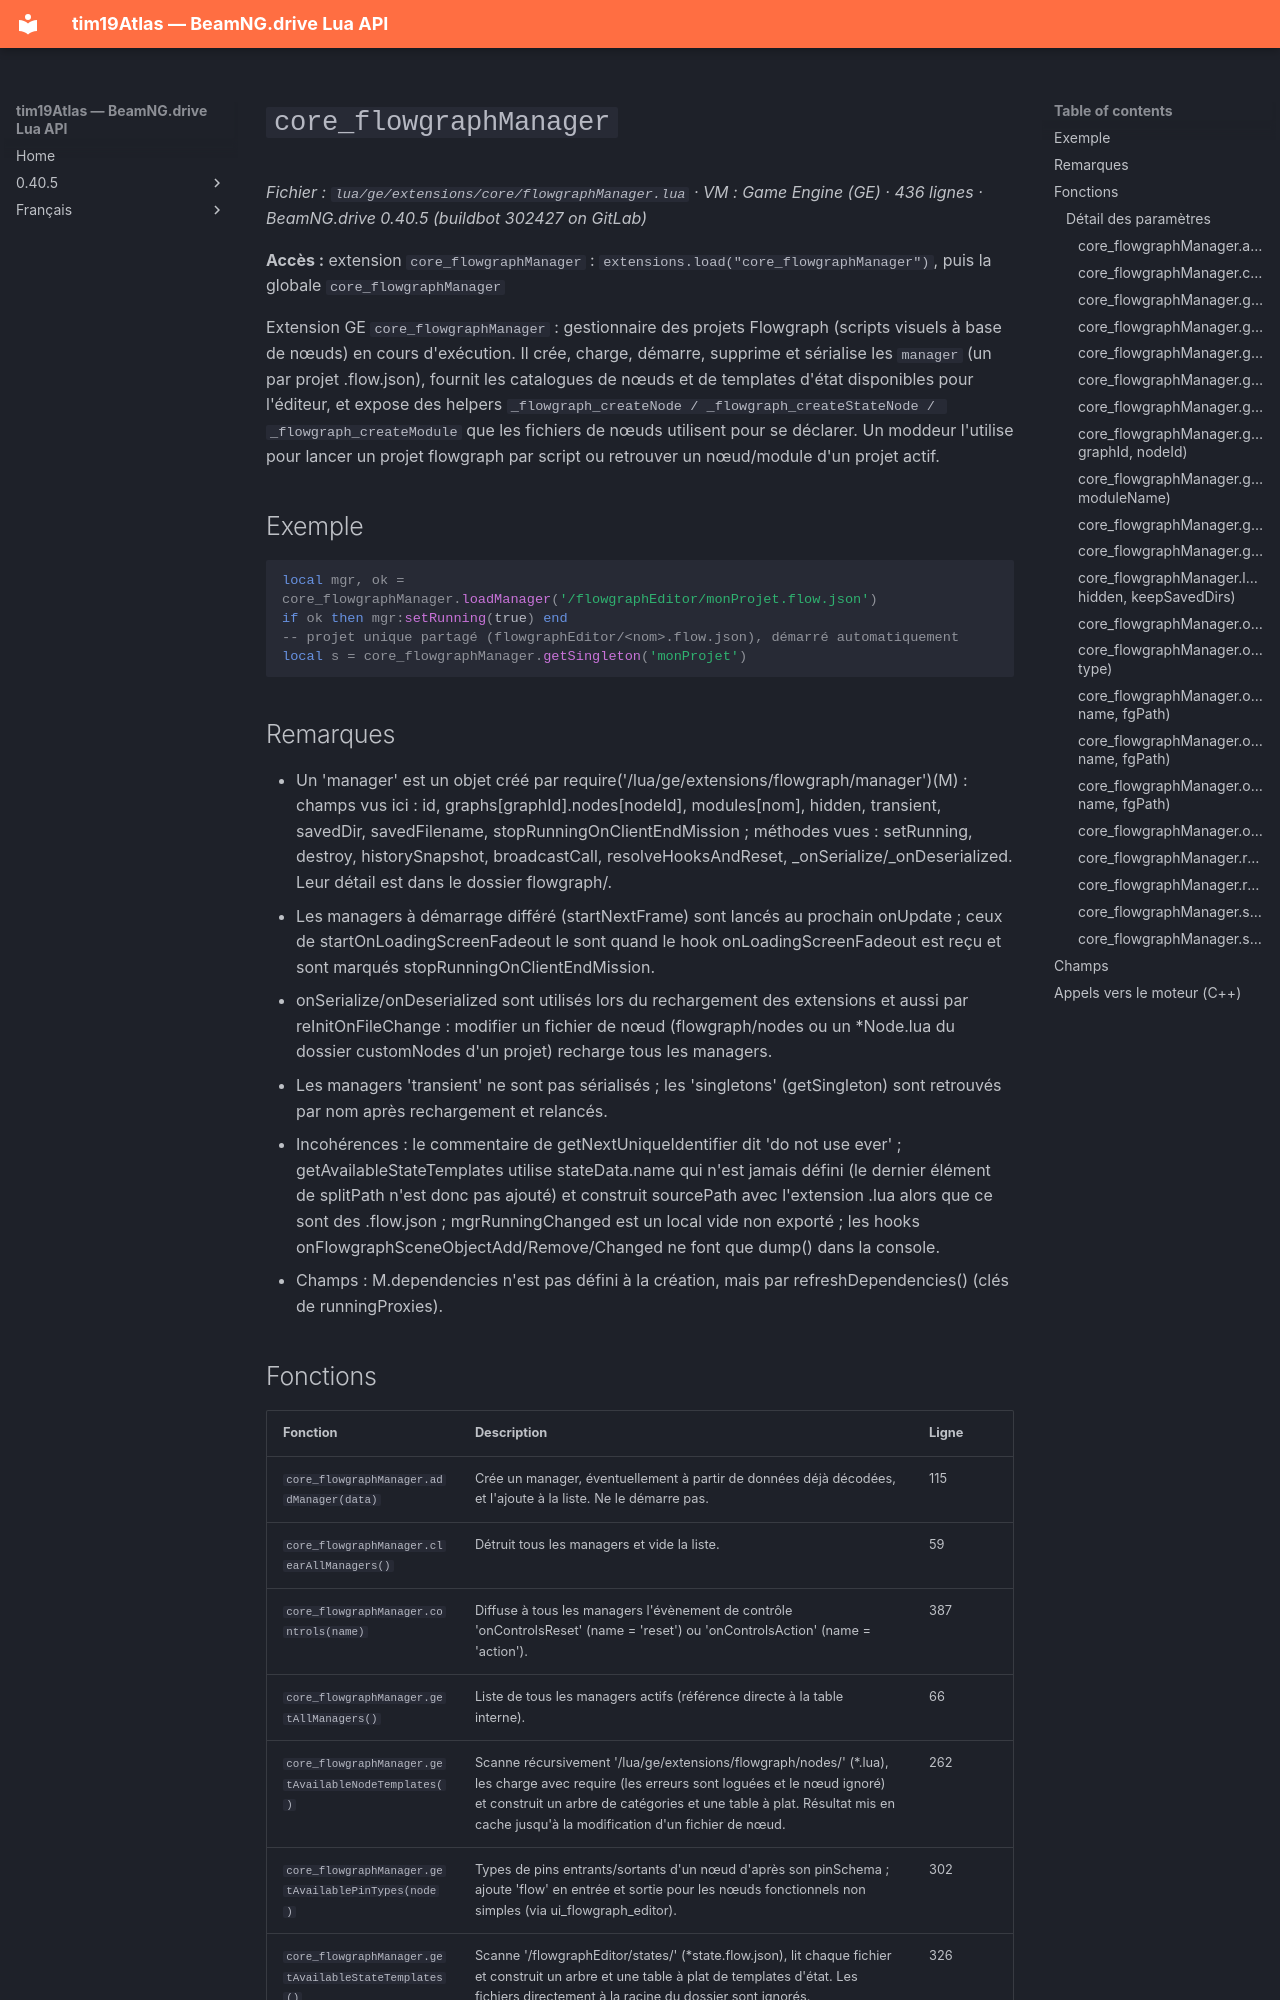

repository: Tim0219800/beamng-lua-atlas · page: fr/0.40.5/ge/extensions/core/flowgraphManager.html · generator: mkdocs

# `core_flowgraphManager`

*Fichier : `lua/ge/extensions/core/flowgraphManager.lua` · VM : Game Engine (GE) · 436 lignes · BeamNG.drive 0.40.5 (buildbot 302427 on GitLab)*

**Accès :** extension `core_flowgraphManager` : `extensions.load("core_flowgraphManager")`, puis la globale `core_flowgraphManager`

Extension GE `core_flowgraphManager` : gestionnaire des projets Flowgraph (scripts visuels à base de nœuds) en cours d'exécution. Il crée, charge, démarre, supprime et sérialise les `manager` (un par projet .flow.json), fournit les catalogues de nœuds et de templates d'état disponibles pour l'éditeur, et expose des helpers `_flowgraph_createNode / _flowgraph_createStateNode / _flowgraph_createModule` que les fichiers de nœuds utilisent pour se déclarer. Un moddeur l'utilise pour lancer un projet flowgraph par script ou retrouver un nœud/module d'un projet actif.

## Exemple

```lua
local mgr, ok = core_flowgraphManager.loadManager('/flowgraphEditor/monProjet.flow.json')
if ok then mgr:setRunning(true) end
-- projet unique partagé (flowgraphEditor/<nom>.flow.json), démarré automatiquement
local s = core_flowgraphManager.getSingleton('monProjet')
```

## Remarques

- Un 'manager' est un objet créé par require('/lua/ge/extensions/flowgraph/manager')(M) : champs vus ici : id, graphs[graphId].nodes[nodeId], modules[nom], hidden, transient, savedDir, savedFilename, stopRunningOnClientEndMission ; méthodes vues : setRunning, destroy, historySnapshot, broadcastCall, resolveHooksAndReset, _onSerialize/_onDeserialized. Leur détail est dans le dossier flowgraph/.
- Les managers à démarrage différé (startNextFrame) sont lancés au prochain onUpdate ; ceux de startOnLoadingScreenFadeout le sont quand le hook onLoadingScreenFadeout est reçu et sont marqués stopRunningOnClientEndMission.
- onSerialize/onDeserialized sont utilisés lors du rechargement des extensions et aussi par reInitOnFileChange : modifier un fichier de nœud (flowgraph/nodes ou un *Node.lua du dossier customNodes d'un projet) recharge tous les managers.
- Les managers 'transient' ne sont pas sérialisés ; les 'singletons' (getSingleton) sont retrouvés par nom après rechargement et relancés.
- Incohérences : le commentaire de getNextUniqueIdentifier dit 'do not use ever' ; getAvailableStateTemplates utilise stateData.name qui n'est jamais défini (le dernier élément de splitPath n'est donc pas ajouté) et construit sourcePath avec l'extension .lua alors que ce sont des .flow.json ; mgrRunningChanged est un local vide non exporté ; les hooks onFlowgraphSceneObjectAdd/Remove/Changed ne font que dump() dans la console.
- Champs : M.dependencies n'est pas défini à la création, mais par refreshDependencies() (clés de runningProxies).
